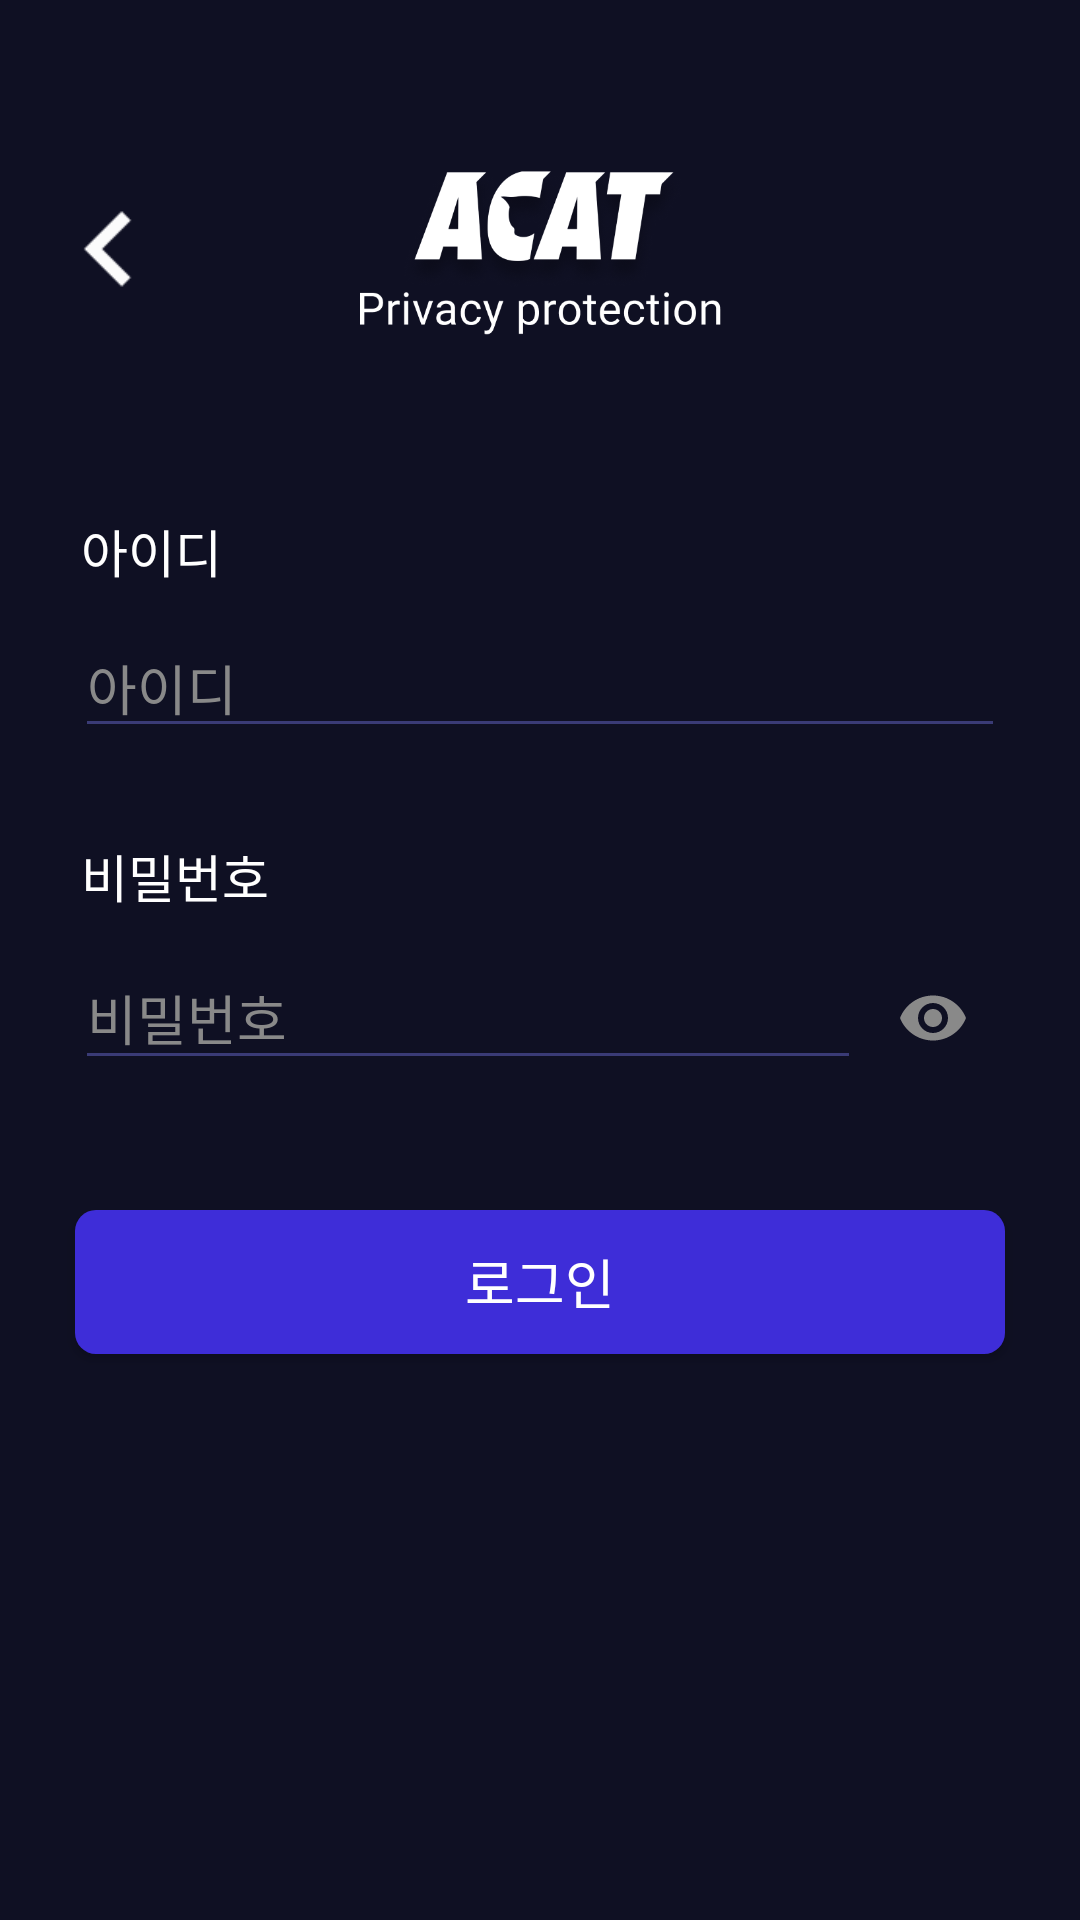

Write the Android layout XML for this screen, with the resource values it uses.
<!-- AndroidManifest.xml: application theme Base.Theme.Privacy_V1 -->
<!-- res/layout/activity_login.xml -->
<?xml version="1.0" encoding="utf-8"?>
<androidx.constraintlayout.widget.ConstraintLayout xmlns:android="http://schemas.android.com/apk/res/android"
    xmlns:tools="http://schemas.android.com/tools"
    xmlns:app="http://schemas.android.com/apk/res-auto"
    android:layout_width="match_parent"
    android:layout_height="match_parent">

    
    <ImageView
        android:id="@+id/logo"
        android:layout_width="200dp"
        android:layout_height="71dp"
        android:layout_marginTop="50dp"
        android:background="#00000000"
        android:contentDescription="Logo"
        android:gravity="center"
        android:scaleType="centerInside"
        android:src="@drawable/acat_logo_spizen_ver"
        app:layout_constraintEnd_toEndOf="parent"
        app:layout_constraintStart_toStartOf="parent"
        app:layout_constraintTop_toTopOf="parent"/>

    
    <ImageButton
        android:id="@+id/login_before"
        android:layout_width="50dp"
        android:layout_height="50dp"
        android:layout_marginEnd="15dp"
        android:layout_marginTop="8dp"
        android:layout_marginStart="10dp"
        android:background="@color/main_background"
        android:contentDescription="Login_Main"
        android:scaleType="centerInside"
        android:src="@drawable/navigate_before"
        app:layout_constraintStart_toStartOf="parent"
        app:layout_constraintTop_toTopOf="@+id/logo" />






















    <TextView
        android:id="@+id/id_label"
        android:layout_width="wrap_content"
        android:layout_height="wrap_content"
        android:layout_marginStart="27dp"
        android:layout_marginTop="50dp"
        android:layout_marginEnd="25dp"
        android:text="아이디"
        android:fontFamily="@font/roboto_bolded"
        android:textColor="@color/white"
        android:textSize="17sp"
        app:layout_constraintStart_toStartOf="parent"
        app:layout_constraintTop_toBottomOf="@+id/logo" />

    <EditText
        android:id="@+id/editID"
        android:layout_width="match_parent"
        android:layout_height="wrap_content"
        android:layout_marginStart="25dp"
        android:layout_marginEnd="25dp"
        android:layout_marginBottom="10dp"
        android:layout_marginTop="10dp"
        android:ems="10"
        android:textColor="@color/white"
        android:hint="아이디"
        android:textColorHint="#898989"
        android:inputType="textPersonName"
        android:text=""
        android:backgroundTint="#3A3B76"
        app:layout_constraintStart_toStartOf="parent"
        app:layout_constraintTop_toBottomOf="@+id/id_label"/>

    <TextView
        android:id="@+id/pw_label"
        android:layout_width="wrap_content"
        android:layout_height="wrap_content"
        android:layout_marginStart="27dp"
        android:layout_marginTop="30dp"
        android:layout_marginEnd="25dp"
        android:text="비밀번호"
        android:fontFamily="@font/roboto_bolded"
        android:textColor="@color/white"
        android:textSize="17sp"
        app:layout_constraintStart_toStartOf="parent"
        app:layout_constraintTop_toBottomOf="@+id/editID" />

        <com.google.android.material.textfield.TextInputLayout
            android:layout_width="match_parent"
            android:layout_height="wrap_content"
            android:id="@+id/layoutPassword"
            android:textColorHint="#898989"
            android:textColor="@color/white"
            app:passwordToggleEnabled="true"
            app:passwordToggleTint="#898989"
            android:layout_gravity="center"

            app:layout_constraintTop_toBottomOf="@+id/pw_label">

        <com.google.android.material.textfield.TextInputEditText
            android:id="@+id/editPassword"
            android:layout_width="match_parent"
            android:layout_height="wrap_content"
            android:layout_marginStart="25dp"
            android:layout_marginEnd="25dp"
            android:layout_gravity="center"
            android:textColor="@color/white"
            android:ems="10"
            android:hint="비밀번호"
            android:backgroundTint="#3A3B76"
            android:inputType="textPassword"
            app:layout_constraintTop_toBottomOf="@+id/pw_label"/>

        </com.google.android.material.textfield.TextInputLayout>










    <Button
        android:id="@+id/loginbutton"
        android:layout_width="match_parent"
        android:layout_height="48dp"
        android:background="@drawable/button_background_rounded"
        android:clickable="true"
        android:textAllCaps="false"
        android:layout_marginTop="40dp"
        android:layout_marginStart="25dp"
        android:layout_marginEnd="25dp"
        android:gravity="center"
        android:text="로그인"
        android:textColor="@color/white"
        android:fontFamily="@font/roboto_regular"
        android:textSize="18sp"
        app:layout_constraintTop_toBottomOf="@+id/layoutPassword"
        app:layout_constraintStart_toStartOf="parent"
        app:layout_constraintEnd_toEndOf="parent"/>


    

</androidx.constraintlayout.widget.ConstraintLayout>
<!-- resources referenced by this layout -->
<resources>
  <color name="main_background">#0F1023</color>
  <color name="white">#FFFFFFFF</color>
  <!-- drawable acat_logo_spizen_ver: png bitmap (drawable, 53106 bytes) -->
  <!-- drawable button_background_rounded (drawable) -->
  <?xml version="1.0" encoding="utf-8"?>
  <shape xmlns:android="http://schemas.android.com/apk/res/android">
      <solid android:color="#3E2DD8" /> 
      <corners android:radius="7dp"/>  
  </shape>
  <!-- drawable navigate_before: png bitmap (drawable, 368 bytes) -->
  <style name="Base.Theme.Privacy_V1" parent="Theme.AppCompat.DayNight.NoActionBar">
          <item name="windowNoTitle">true</item>
          <item name="android:windowFullscreen">false</item>
          
          <item name="android:background">#0F1023</item>
          
      </style>
</resources>
